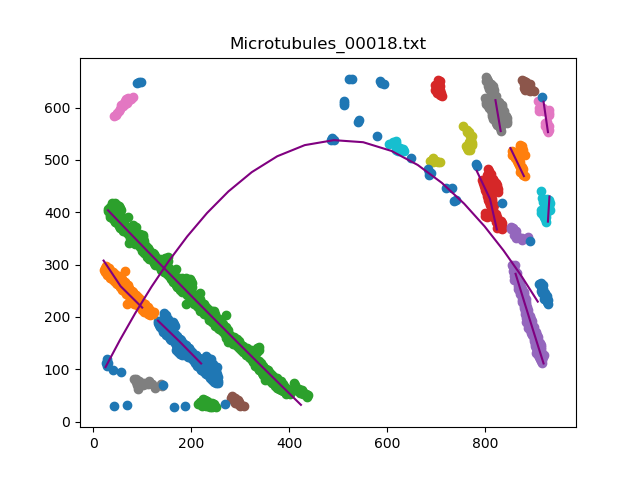

The data file committed next to this chart (first rows):
, x, y
0, [132.], 192.8
1, [176.65793159], 152.5
2, [220.25785157], 111
0, [21.], 307.6
1, [55.80036007], 258.5
2, [99.83136627], 217.8
0, [30.], 403.6
1, [73.09341868], 361.8
2, [116.51330266], 319.9
3, [160.01480296], 278.3
4, [203.67953591], 236.8
5, [247.42588518], 195.6
6, [291.41708342], 154.4
7, [335.48989798], 113.4
8, [379.80756151], 72.55
9, [424.20684137], 31.91
0, 824.5, [367.]
1, 810.5, [425.35967193]
2, 783.3, [478.98559712]
0, 919.9, [111.]
1, 900.7, [168.01380276]
2, 881.6, [225.14102821]
3, 862.7, [282.30606121]
0, [281.], 55.96
0, 928.9, [553.]
1, 919.9, [611.12762553]
0, 832.3, [555.]
1, 821.6, [614.05141028]
0, [688.], 498.1
0, 928.8, [382.]
1, 932, [430.05681136]
0, 928.4, [224.]
0, 879.7, [469.]
1, 852.2, [522.54270854]
0, [214.], 46.19
0, 711.9, [622.]
0, [853.], 378.7
0, [875.], 651.7
0, 42.73, [584.]
0, [84.], 73.83
0, 764.3, [518.]
0, [604.], 531
0, [25.], 104.1
1, [54.62032406], 156.1
2, [86.025005], 207.6
3, [119.03560712], 257.7
4, [154.36587317], 306.8
5, [191.83736747], 353.7
6, [232.34226845], 398.4
7, [276.0590118], 439.7
8, [323.70134027], 476.5
9, [375.80456091], 506.9
10, [432.01180236], 528.2
11, [491.43088618], 537.7
12, [551.38527706], 533.7
13, [609.020004], 517.1
14, [662.90758152], 490.2
15, [712.33426685], 455.9
16, [757.65693139], 416.3
17, [799.41088218], 372.9
... 3 more rows
